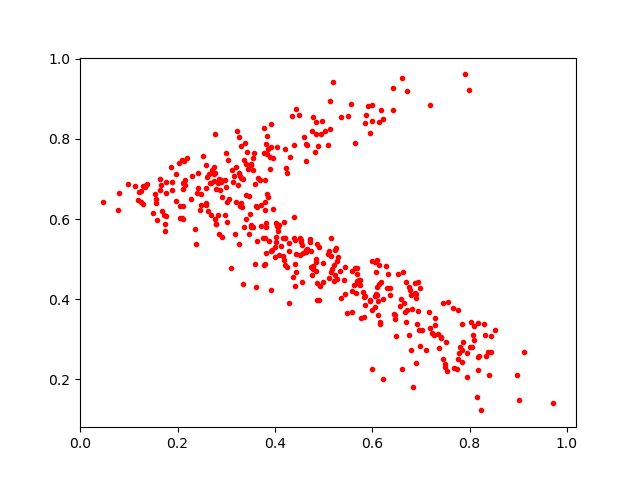

Data behind this chart, as committed beside it:
0.7748993, 0.22481728
0.558, 0.368
0.6089, 0.4316
0.7527, 0.2202
0.5987, 0.8841
0.742, 0.3038
0.4724, 0.551
0.3916, 0.423
0.3965, 0.7517
0.7937, 0.2649
0.2994, 0.7656
0.4845, 0.8418
0.2041, 0.6034
0.8325, 0.311
0.1746, 0.5888
0.4722, 0.5419
0.4006, 0.5292
0.2108, 0.6011
0.6301, 0.4275
0.8044, 0.2807
0.2836, 0.6893
0.6223, 0.4014
0.3499, 0.5859
0.2528, 0.7563
0.1531, 0.6628
0.3925, 0.5199
0.2583, 0.6406
0.3443, 0.726
0.8086, 0.3324
0.5802, 0.4188
0.515, 0.4675
0.778, 0.267
0.6118, 0.3953
0.1729, 0.6096
0.1132, 0.6813
0.2488, 0.6638
0.6471, 0.3512
0.2186, 0.7528
0.5587, 0.4712
0.6435, 0.9275
0.2748, 0.7289
0.4088, 0.5103
0.4846, 0.4714
0.3507, 0.7386
0.6279, 0.4832
0.4253, 0.7161
0.7902, 0.9609
0.5273, 0.4502
0.7516, 0.2928
0.4319, 0.7559
0.9722, 0.1424
0.5437, 0.4811
0.5235, 0.5227
0.3202, 0.6436
0.8447, 0.2692
0.157, 0.5989
0.2847, 0.7007
0.5831, 0.4066
0.585, 0.8407
0.3609, 0.6334
0.6147, 0.4371
... 370 more rows
